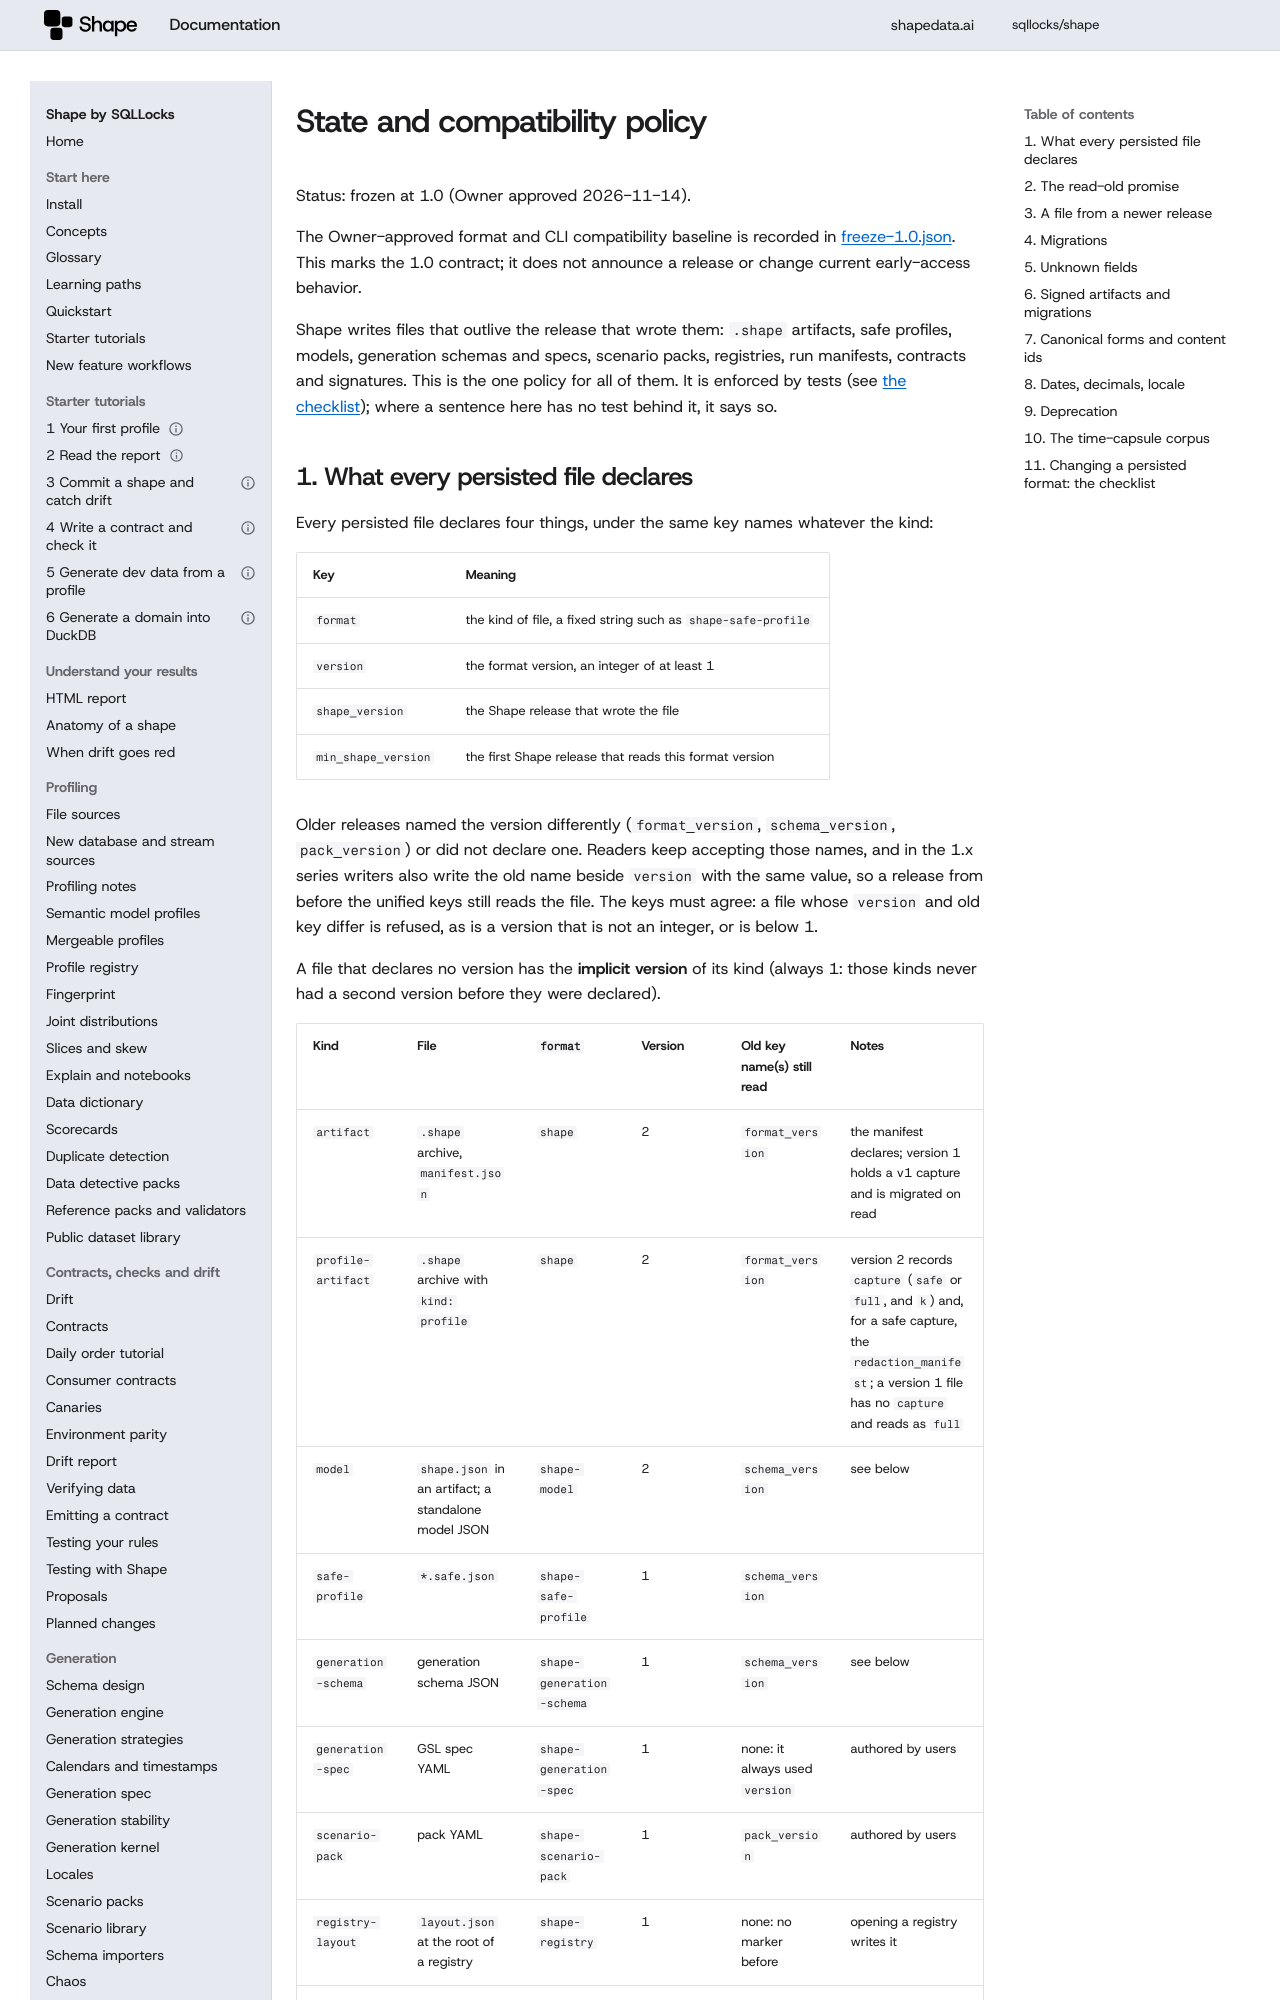

repository: sqllocks/shape · page: dev/specs/STATE_AND_COMPATIBILITY/index.html · generator: mkdocs

# State and compatibility policy

Status: frozen at 1.0 (Owner approved 2026-11-14).

The Owner-approved format and CLI compatibility baseline is recorded in
[freeze-1.0.json](freeze-1.0.json). This marks the 1.0 contract;
it does not announce a release or change current early-access behavior.


Shape writes files that outlive the release that wrote them: `.shape` artifacts, safe profiles,
models, generation schemas and specs, scenario packs, registries, run manifests, contracts and
signatures. This is the one policy for all of them. It is enforced by tests (see
[the checklist](#11-changing-a-persisted-format-the-checklist)); where a sentence here has no test
behind it, it says so.
